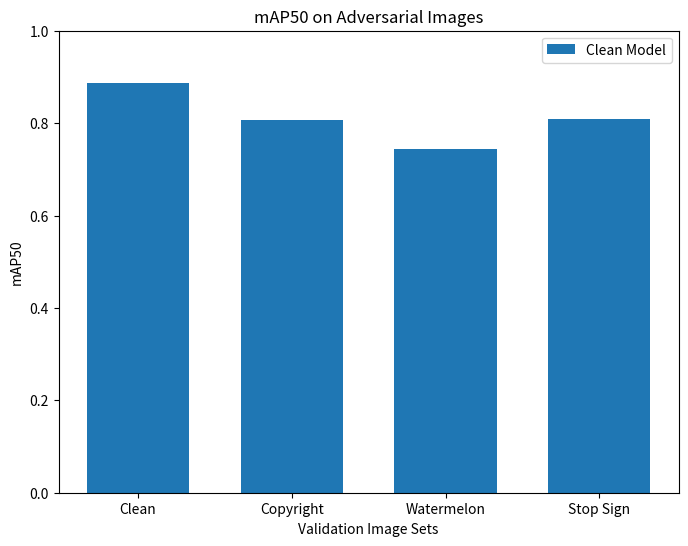

Reproduce this figure in Python.
import numpy as np
import matplotlib.pyplot as plt

# Generate some dank plots for our presentation

# Map 50-96
clean95             =np.array([ 0.753 ,      0.609      ,     0.564      ,  0.643])
watermelon95        =np.array([ 0.698 ,      0.735      ,     0.572      ,  0.626])
copy95         =np.array([ 0.674 ,      0.600      ,     0.728      ,  0.629])
stop95         =np.array([ 0.704 ,      0.611      ,     0.594      ,  0.741])
c50_5095   =np.array([ 0.726 ,      0.615      ,     0.675      ,  0.651])
c70_3095   =np.array([ 0.754 ,      0.665      ,     0.751      ,  0.696])
c30_7095   =np.array([ 0.775 ,      0.674      ,     0.717      ,  0.709])

# mAP 50
clean50             =np.array([ 0.886 ,      0.806      ,     0.743      ,  0.810])
watermelon50        =np.array([ 0.865 ,      0.896      ,     0.745      ,  0.827])
copy50         =np.array([ 0.847 ,      0.797      ,     0.881      ,  0.818])
stop50         =np.array([ 0.879 ,      0.792      ,     0.771      ,  0.894])
c50_5050   =np.array([ 0.880 ,      0.798      ,     0.829      ,  0.822])
c70_3050   =np.array([ 0.906 ,      0.851      ,     0.899      ,  0.868])
c30_7050   =np.array([ 0.915 ,      0.855      ,     0.888      ,  0.877])

X = ['Clean', 'Copyright', 'Watermelon', 'Stop Sign']
X_axis = np.arange(len(X))*1.2


plt.figure(figsize=(8,6))

plt.bar(X_axis, clean50, label='Clean Model')

'''plt.bar(X_axis - 0.4, clean95, 0.2, label = 'Clean Model') 
plt.bar(X_axis - 0.2, copy95, 0.2, label = 'Copyright Model') 
plt.bar(X_axis - 0.0, c50_5095, 0.2, label = '50/50 Model') 
plt.bar(X_axis + 0.2, c70_3095, 0.2, label = '70/30 Model') 
plt.bar(X_axis + 0.4, c30_7095, 0.2, label = '30/70 Model') '''


'''plt.bar(X_axis - 0.4, clean50, 0.2, label = 'Clean Model') 
plt.bar(X_axis - 0.2, copy50, 0.2, label = 'Copyright Model') 
plt.bar(X_axis - 0.0, c50_5050, 0.2, label = '50/50 Model') 
plt.bar(X_axis + 0.2, c70_3050, 0.2, label = '70/30 Model') 
plt.bar(X_axis + 0.4, c30_7050, 0.2, label = '30/70 Model') '''
plt.ylim([0,1])

plt.title('mAP50 on Adversarial Images')
plt.xticks(np.arange(len(X))*1.2, X)
plt.xlabel('Validation Image Sets')
plt.ylabel('mAP50')

plt.legend(loc='upper right')

plt.show()